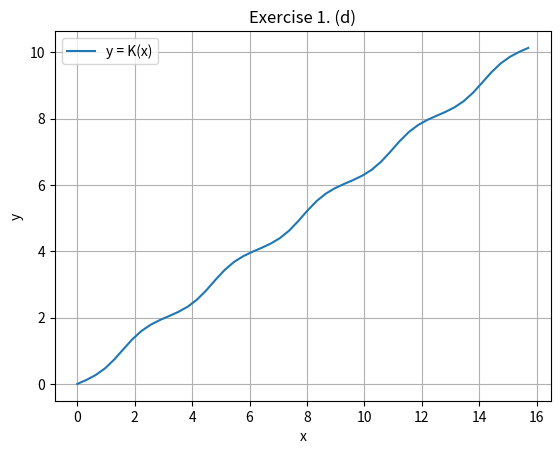

This figure's Python source:
# !/usr/bin/env python3
"""Solution to second MT2503 Python project."""
import numpy as np
import matplotlib.pyplot as plot


def trapezium_rule_1d(f, a, b, n):
	"""
	:param f: function to integrate
	:param a: start
	:param b: end
	:param n: number of trapeziums
	:return: approximate area under f(x) in [a, b]
	"""
	h = (b - a) / n

	area = (f(a) + f(b)) / 2
	area += sum(f(a + i * h) for i in range(1, n))

	return area * h

def trapezium_rule_2d(f, a, b, c, d, nx=100, ny=100):
	"""
	:param f: function to integrate
	:param a: lower limit for x
	:param b: upper limit for x
	:param c: lower limit for y
	:param d: upper limit for y
	:param nx: number of samples for x
	:param ny: number of samples for y
	:return: area estimated by double trapezium rule
	"""
	return trapezium_rule_1d(lambda y: trapezium_rule_1d(lambda x: f(x, y), a, b, nx), c, d, ny)

def exercise_one():
	""""""
	"""Part (a)"""
	f = lambda x: 1. / (3. + x ** 2)
	F = lambda x: np.arctan(x / np.sqrt(3)) / np.sqrt(3)

	a, b, n = -3, 3, 8
	actual = F(b) - F(a)
	approx = trapezium_rule_1d(f, a, b, n)
	error = np.abs(approx - actual)
	print(f"Exact value of I   : {actual}")
	print(f"Approx. value of I : {approx}")
	print(f"Absolute error in I: {error}")

	"""Part (b)"""
	for h in np.logspace(0, -4, num=5, base=10):
		n = int((b - a) / h)
		error = np.abs(trapezium_rule_1d(f, a, b, n) - actual)
		print(f"h = {h:.4f}, n = {n}, error = {error:f}")

	print("Based on the above results, the error is proportional to the step size cubed (p = 3).\n"
		  "Changing the width by a factor of ten causes the error to shift by three decimal places (10^3 == 1000).")

	"""Part (c)"""
	j = lambda x: np.exp(-(np.cos(x) ** 2))
	a, b = 0, 2

	for n in range(10, 200, 20):
		print(f"n = {n} J = {trapezium_rule_1d(j, a, b, n):.4f}")

	print("After the number of trapeziums reaches 70, the value of J remains as 1.4183.")

	"""Part (d)"""
	K = lambda x: trapezium_rule_1d(j, 0, x, 100)

	"""Create a new figure and axes"""
	figure = plot.figure()
	axes = figure.add_subplot(111)

	"""Plot K over [0, 5π]"""
	x = np.linspace(0, 5 * np.pi)
	# axes.plot(x, j(x), label="y = j(x)")
	axes.plot(x, K(x), label="y = K(x)")

	axes.set_title("Exercise 1. (d)")
	axes.set_xlabel("x")
	axes.set_ylabel("y")
	axes.grid()
	axes.legend()


def exercise_two():
	f = lambda x, y: np.exp(-(x ** 2 + y ** 2))

	# [-inf, inf] was taken to be [-10, 10]
	# since exp(-(10^2)) is small anyway.
	nx, ny = 20, 20
	actual = np.pi
	approx = trapezium_rule_2d(
		f,
		a=-10, b=10,
		c=-10, d=10,
		nx=nx, ny=ny
	)

	print(
		"∫∫exp(-(x^2 + y^2)).dx.dy between x = -inf -> inf, y = -inf, inf:\n"
		f" Approx. value : {approx:f} (nx = {nx}, ny = {ny})\n"
		f" Actual value  : {actual:f} (π)\n"
		f" Absolute error: {np.abs(approx - actual):f}\n"
		f" Conclusions: trapezium_rule_2d is fairly accurate for smooth functions."
	)


if __name__ == "__main__":
	exercise_one()
	exercise_two()

	plot.show()
